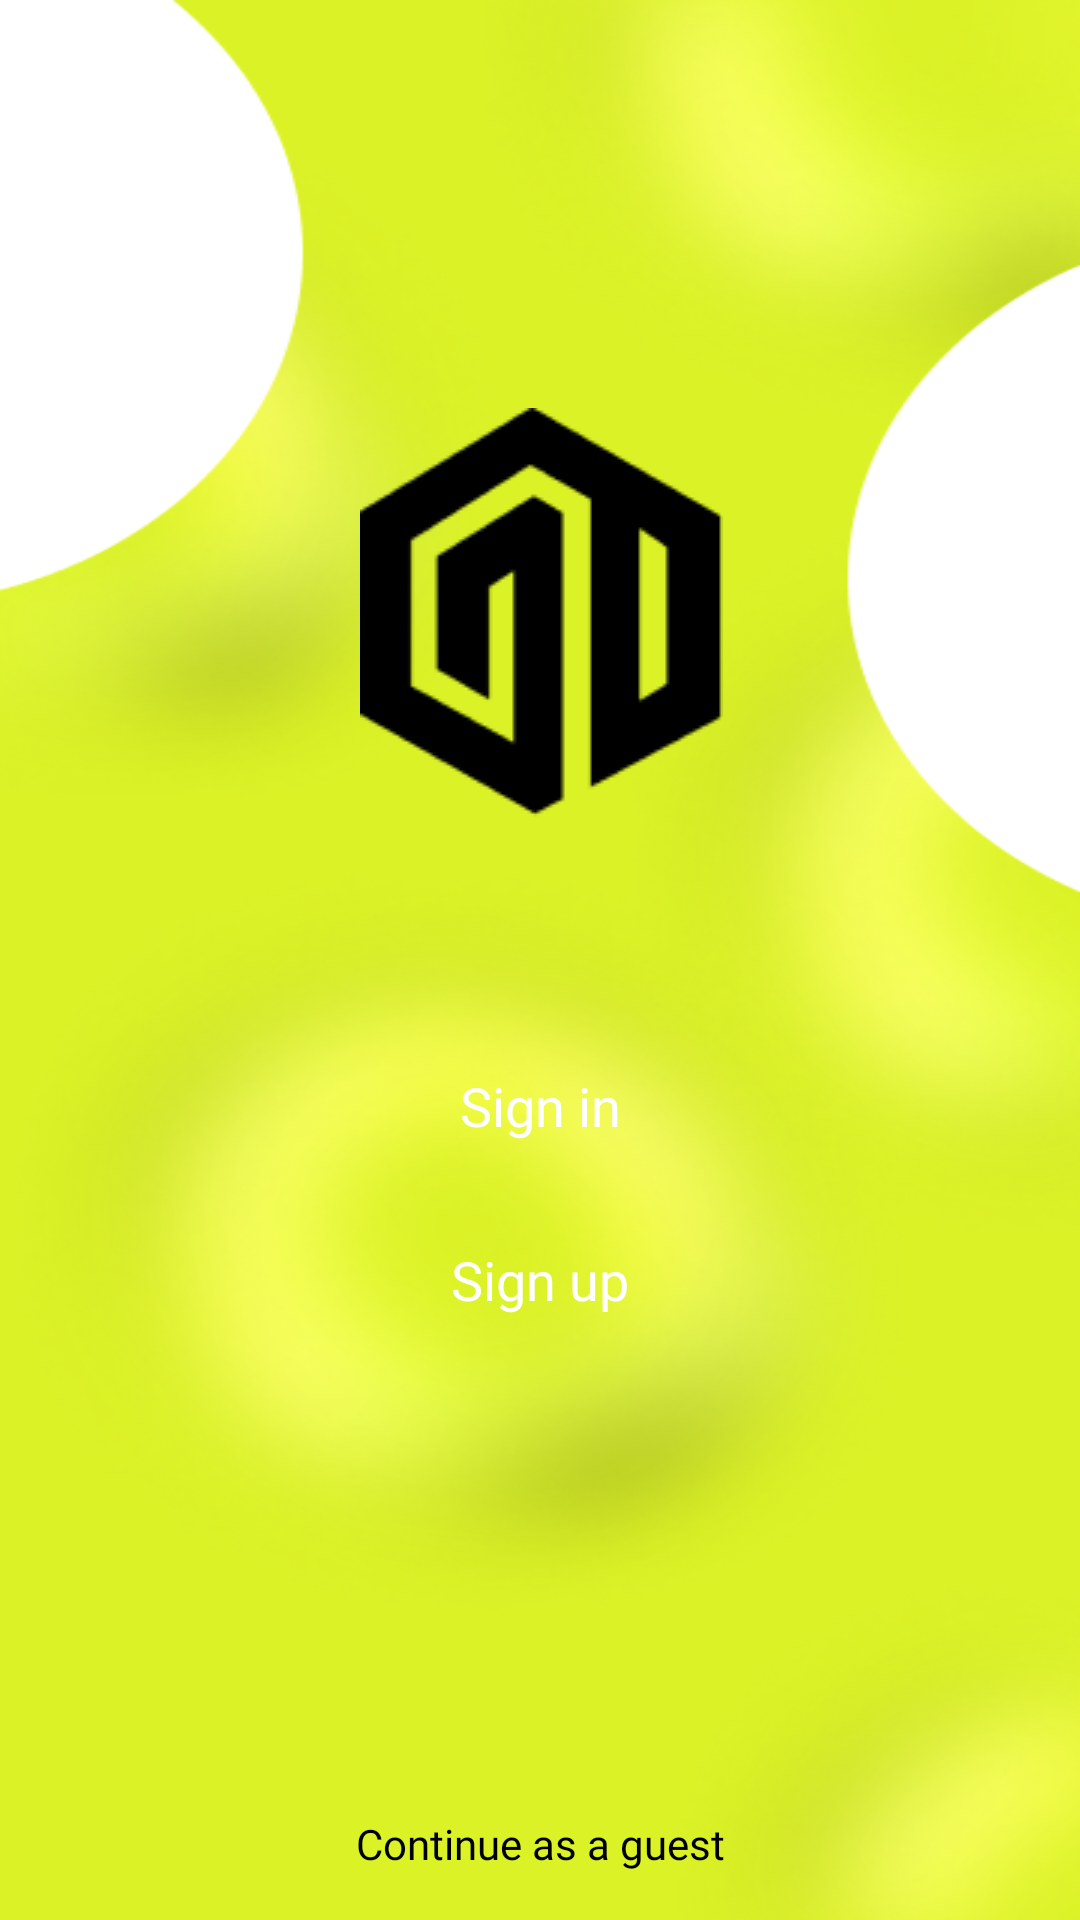

Reconstruct the res/layout file that produces this screen, plus the resources it refers to.
<!-- AndroidManifest.xml: application theme Theme.ŞakŞak -->
<!-- res/layout/fragment_main_acc.xml -->
<?xml version="1.0" encoding="utf-8"?>
<androidx.constraintlayout.widget.ConstraintLayout
    xmlns:android="http://schemas.android.com/apk/res/android"
    xmlns:app="http://schemas.android.com/apk/res-auto"
    xmlns:tools="http://schemas.android.com/tools"
    android:layout_width="match_parent"
    android:background="@drawable/back"
    android:layout_height="match_parent"
   >

    <ImageView
        android:id="@+id/imageView4"
        android:layout_width="wrap_content"
        android:layout_height="wrap_content"
        android:layout_marginTop="136dp"
        android:src="@drawable/logo"
        app:layout_constraintEnd_toEndOf="parent"
        app:layout_constraintHorizontal_bias="0.502"
        app:layout_constraintStart_toStartOf="parent"
        app:layout_constraintTop_toTopOf="parent"></ImageView>

    <LinearLayout
        android:layout_width="match_parent"
        android:layout_height="wrap_content"
        android:clickable="true"
        android:elevation="4dp"
        android:orientation="vertical"
        app:layout_constraintBottom_toTopOf="@+id/contAsGuest"
        app:layout_constraintEnd_toEndOf="parent"
        app:layout_constraintHorizontal_bias="0.0"
        app:layout_constraintStart_toStartOf="parent"
        app:layout_constraintTop_toBottomOf="@+id/imageView4"
        app:layout_constraintVertical_bias="0.222">
        <Button
            android:transitionName="signInButtonMain"
            android:layout_width="match_parent"
            android:layout_marginLeft="50dp"
            android:layout_marginTop="5dp"
            android:layout_marginRight="50dp"
            android:layout_marginBottom="5dp"
            android:id="@+id/signIn"
            android:layout_height="wrap_content"
            app:layout_constraintBottom_toBottomOf="parent"
            android:fontFamily="@font/inter_bold"
            android:textAllCaps="false"
            android:textSize="18sp"
            android:elevation="5dp"
            android:textColor="@color/white"
            android:text="@string/signin"
            app:layout_constraintEnd_toEndOf="parent"
            android:backgroundTint="@drawable/accbutton"
            style="@style/Widget.Material3.Button.IconButton.Filled"
            app:layout_constraintStart_toStartOf="parent"
            app:layout_constraintTop_toBottomOf="@+id/linearLayout9">

        </Button>
        <Button
            android:transitionName="signUpButtonMain"
            android:layout_width="match_parent"
            android:layout_marginLeft="50dp"
            android:layout_marginTop="5dp"
            android:layout_marginRight="50dp"
            android:layout_marginBottom="5dp"
            android:id="@+id/signUp"
            android:layout_height="wrap_content"
            app:layout_constraintBottom_toBottomOf="parent"
            android:fontFamily="@font/inter_bold"
            android:textAllCaps="false"
            android:textSize="18sp"
            android:elevation="5dp"
            android:textColor="@color/white"
            android:text="@string/signup"
            app:layout_constraintEnd_toEndOf="parent"
            android:backgroundTint="@drawable/accbutton"
            style="@style/Widget.Material3.Button.IconButton.Filled"
            app:layout_constraintStart_toStartOf="parent"
            app:layout_constraintTop_toBottomOf="@+id/linearLayout9">

        </Button>
    </LinearLayout>

    <TextView
        android:id="@+id/contAsGuest"
        android:layout_width="wrap_content"
        android:layout_height="wrap_content"
        android:layout_marginBottom="16dp"
        android:text="@string/contasguest"
        android:fontFamily="@font/inter_bold"
        android:textColor="@drawable/textanim"
        android:textSize="14sp"
        app:layout_constraintBottom_toBottomOf="parent"
        app:layout_constraintEnd_toEndOf="parent"
        app:layout_constraintStart_toStartOf="parent" />


</androidx.constraintlayout.widget.ConstraintLayout>
<!-- resources referenced by this layout -->
<resources>
  <color name="white">#FFFFFFFF</color>
  <!-- drawable accbutton (drawable) -->
  <?xml version="1.0" encoding="utf-8"?>
  <selector xmlns:android="http://schemas.android.com/apk/res/android">
      <item android:state_pressed="true" android:color="#DAF127"></item>
      <item android:state_pressed="false" android:color="@color/black"></item>
  </selector>
  <!-- drawable back: png bitmap (drawable, 212761 bytes) -->
  <!-- drawable logo: png bitmap (drawable, 2429 bytes) -->
  <!-- drawable textanim (drawable) -->
  <?xml version="1.0" encoding="utf-8"?>
  <selector xmlns:android="http://schemas.android.com/apk/res/android">
      <item android:state_pressed="true" android:color="#03A9F4"></item>
      <item android:state_pressed="false" android:color="@color/black"></item>
  </selector>
  <string name="contasguest">Continue as a guest</string>
  <string name="signin">Sign in</string>
  <string name="signup">Sign up</string>
  <style name="Theme.ŞakŞak" parent="Theme.MaterialComponents.DayNight.DarkActionBar">
          
          <item name="colorPrimary">@color/purple_500</item>
          <item name="colorPrimaryVariant">@color/purple_700</item>
          <item name="colorOnPrimary">@color/white</item>
          
          <item name="colorSecondary">@color/teal_200</item>
          <item name="colorSecondaryVariant">@color/teal_700</item>
          <item name="colorOnSecondary">@color/black</item>
          
          <item name="android:statusBarColor">?attr/colorPrimaryVariant</item>
          
  
      </style>
  <color name="black">#FF000000</color>
  <color name="purple_500">#FF6200EE</color>
  <color name="purple_700">#FF3700B3</color>
  <color name="teal_200">#FF03DAC5</color>
  <color name="teal_700">#FF018786</color>
</resources>
